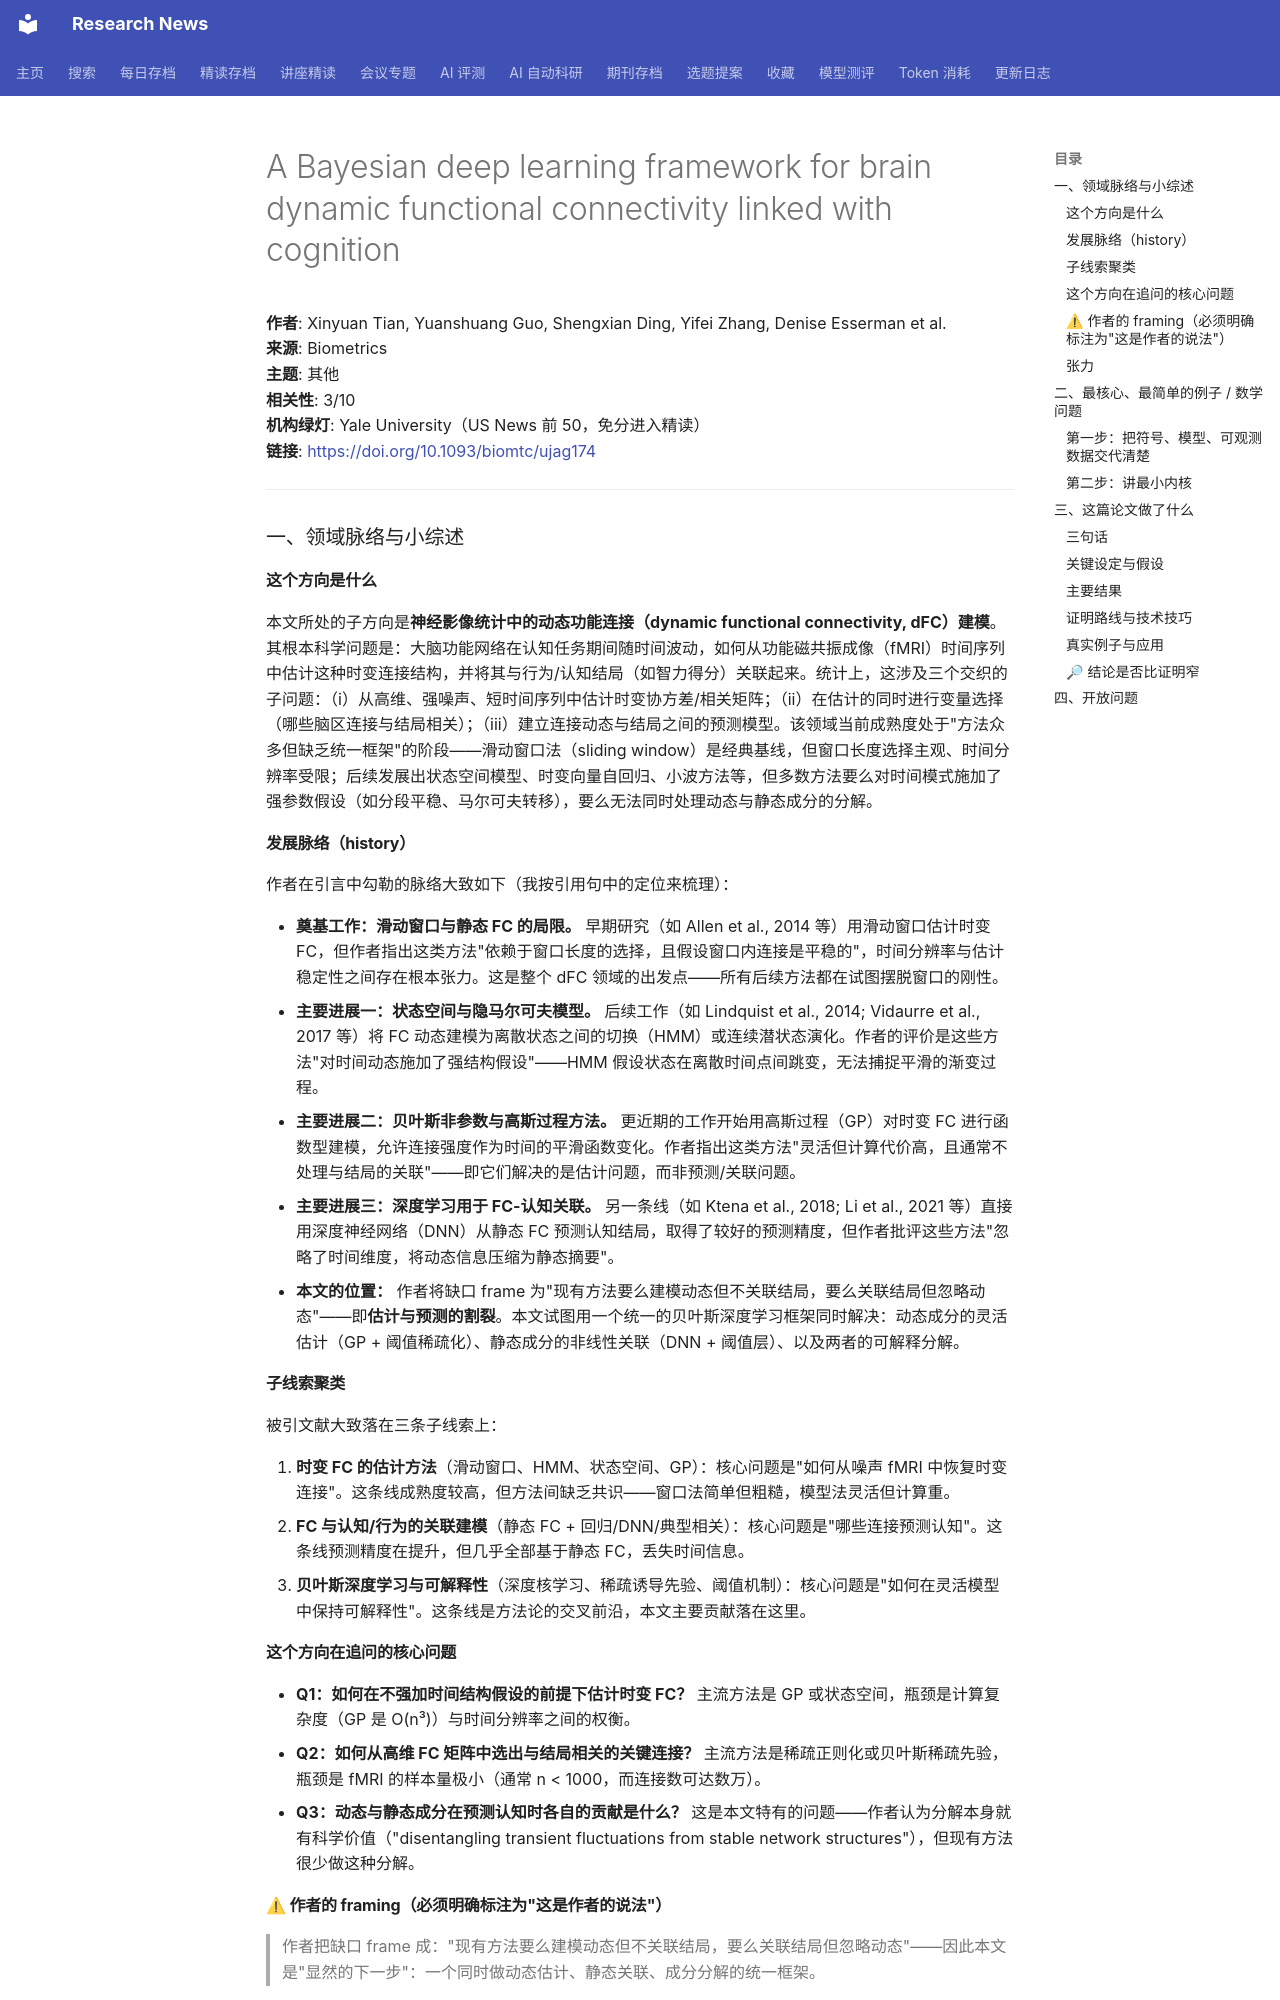

repository: cxy0714/research-news · page: deep_reads/2026-10-10-10.1093_biomtc_ujag174/index.html · generator: mkdocs

# A Bayesian deep learning framework for brain dynamic functional connectivity linked with cognition

**作者**: Xinyuan Tian, Yuanshuang Guo, Shengxian Ding, Yifei Zhang, Denise Esserman et al.  
**来源**: Biometrics  
**主题**: 其他  
**相关性**: 3/10  
**机构绿灯**: Yale University（US News 前 50，免分进入精读）  
**链接**: <https://doi.org/10.1093/biomtc/ujag174>

---

### 一、领域脉络与小综述

#### 这个方向是什么

本文所处的子方向是**神经影像统计中的动态功能连接（dynamic functional connectivity, dFC）建模**。其根本科学问题是：大脑功能网络在认知任务期间随时间波动，如何从功能磁共振成像（fMRI）时间序列中估计这种时变连接结构，并将其与行为/认知结局（如智力得分）关联起来。统计上，这涉及三个交织的子问题：（i）从高维、强噪声、短时间序列中估计时变协方差/相关矩阵；（ii）在估计的同时进行变量选择（哪些脑区连接与结局相关）；（iii）建立连接动态与结局之间的预测模型。该领域当前成熟度处于"方法众多但缺乏统一框架"的阶段——滑动窗口法（sliding window）是经典基线，但窗口长度选择主观、时间分辨率受限；后续发展出状态空间模型、时变向量自回归、小波方法等，但多数方法要么对时间模式施加了强参数假设（如分段平稳、马尔可夫转移），要么无法同时处理动态与静态成分的分解。

#### 发展脉络（history）

作者在引言中勾勒的脉络大致如下（我按引用句中的定位来梳理）：

- **奠基工作：滑动窗口与静态 FC 的局限。** 早期研究（如 Allen et al., 2014 等）用滑动窗口估计时变 FC，但作者指出这类方法"依赖于窗口长度的选择，且假设窗口内连接是平稳的"，时间分辨率与估计稳定性之间存在根本张力。这是整个 dFC 领域的出发点——所有后续方法都在试图摆脱窗口的刚性。
- **主要进展一：状态空间与隐马尔可夫模型。** 后续工作（如 Lindquist et al., 2014; Vidaurre et al., 2017 等）将 FC 动态建模为离散状态之间的切换（HMM）或连续潜状态演化。作者的评价是这些方法"对时间动态施加了强结构假设"——HMM 假设状态在离散时间点间跳变，无法捕捉平滑的渐变过程。
- **主要进展二：贝叶斯非参数与高斯过程方法。** 更近期的工作开始用高斯过程（GP）对时变 FC 进行函数型建模，允许连接强度作为时间的平滑函数变化。作者指出这类方法"灵活但计算代价高，且通常不处理与结局的关联"——即它们解决的是估计问题，而非预测/关联问题。
- **主要进展三：深度学习用于 FC-认知关联。** 另一条线（如 Ktena et al., 2018; Li et al., 2021 等）直接用深度神经网络（DNN）从静态 FC 预测认知结局，取得了较好的预测精度，但作者批评这些方法"忽略了时间维度，将动态信息压缩为静态摘要"。
- **本文的位置：** 作者将缺口 frame 为"现有方法要么建模动态但不关联结局，要么关联结局但忽略动态"——即**估计与预测的割裂**。本文试图用一个统一的贝叶斯深度学习框架同时解决：动态成分的灵活估计（GP + 阈值稀疏化）、静态成分的非线性关联（DNN + 阈值层）、以及两者的可解释分解。

#### 子线索聚类

被引文献大致落在三条子线索上：

1. **时变 FC 的估计方法**（滑动窗口、HMM、状态空间、GP）：核心问题是"如何从噪声 fMRI 中恢复时变连接"。这条线成熟度较高，但方法间缺乏共识——窗口法简单但粗糙，模型法灵活但计算重。
2. **FC 与认知/行为的关联建模**（静态 FC + 回归/DNN/典型相关）：核心问题是"哪些连接预测认知"。这条线预测精度在提升，但几乎全部基于静态 FC，丢失时间信息。
3. **贝叶斯深度学习与可解释性**（深度核学习、稀疏诱导先验、阈值机制）：核心问题是"如何在灵活模型中保持可解释性"。这条线是方法论的交叉前沿，本文主要贡献落在这里。

#### 这个方向在追问的核心问题

- **Q1：如何在不强加时间结构假设的前提下估计时变 FC？** 主流方法是 GP 或状态空间，瓶颈是计算复杂度（GP 是 O(n³)）与时间分辨率之间的权衡。
- **Q2：如何从高维 FC 矩阵中选出与结局相关的关键连接？** 主流方法是稀疏正则化或贝叶斯稀疏先验，瓶颈是 fMRI 的样本量极小（通常 n < 1000，而连接数可达数万）。
- **Q3：动态与静态成分在预测认知时各自的贡献是什么？** 这是本文特有的问题——作者认为分解本身就有科学价值（"disentangling transient fluctuations from stable network structures"），但现有方法很少做这种分解。
